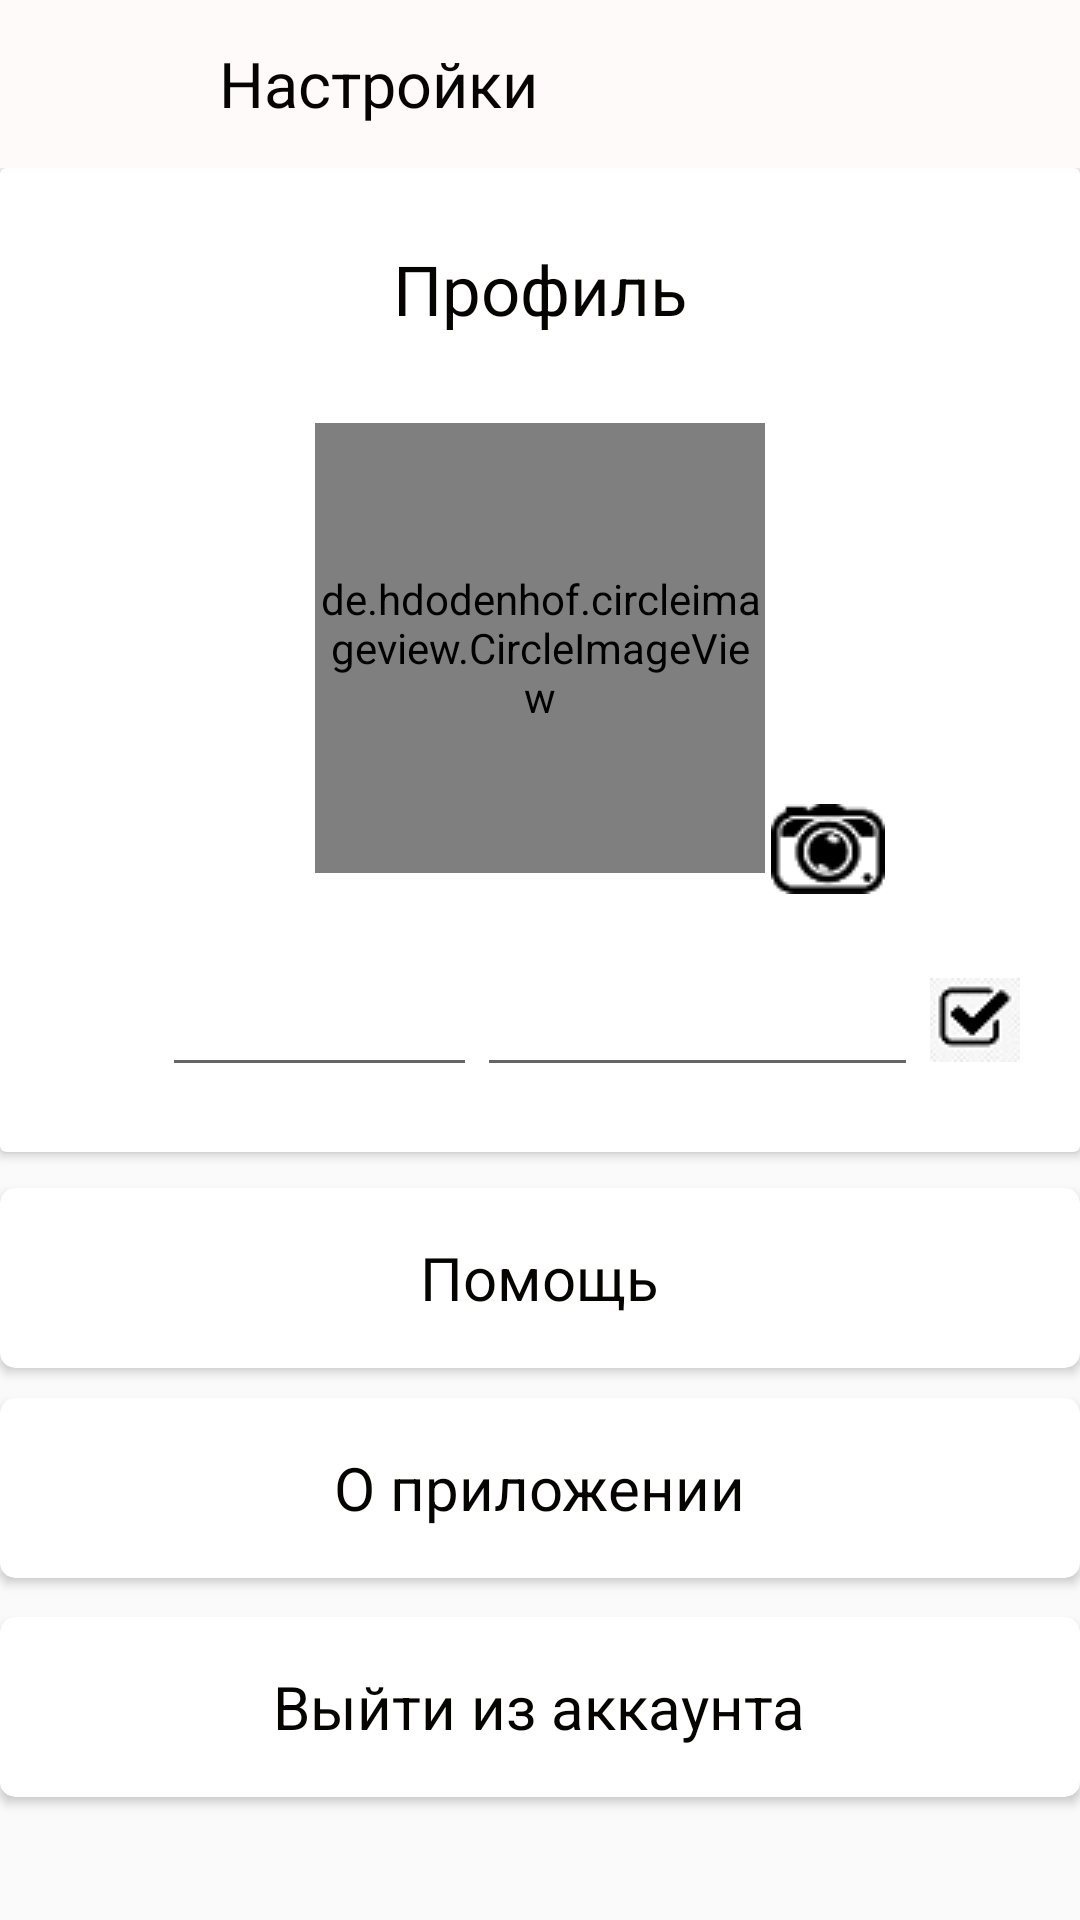

Layout XML and referenced resources for this Android screen:
<!-- AndroidManifest.xml: application theme AppTheme -->
<!-- res/layout/activity_main2.xml -->
<?xml version="1.0" encoding="utf-8"?>
<LinearLayout
    xmlns:android="http://schemas.android.com/apk/res/android"
    xmlns:app="http://schemas.android.com/apk/res-auto"
    xmlns:tools="http://schemas.android.com/tools"
    android:layout_width="match_parent"
    android:layout_height="match_parent"
    android:orientation="vertical"
    tools:context="com.arlhar_membots.Login_and_Regist.Main2Activity">
    <android.support.design.widget.AppBarLayout
        android:id="@+id/appbar_setting"
        android:layout_width="match_parent"
        android:layout_height="wrap_content">

        <android.support.v7.widget.Toolbar
            android:id="@+id/toolbar_setting"
            android:layout_width="match_parent"
            android:layout_height="wrap_content"
            android:theme="@style/ThemeOverlay.AppCompat.Dark.ActionBar"
            android:background="#fffafa"
            app:layout_scrollFlags="scroll|enterAlways|snap"
            app:titleTextColor="@android:color/white">
            <RelativeLayout
                android:layout_width="match_parent"
                android:layout_height="wrap_content">
                <ImageButton
                    android:layout_width="45dp"
                    android:layout_height="45dp"
                    android:src="@drawable/ic_action_name"
                    android:background="@android:color/transparent"
                    android:id="@+id/btnBack"
                    android:onClick="back"/>


                <TextView
                    android:layout_width="wrap_content"
                    android:layout_height="wrap_content"
                    android:layout_centerVertical="true"
                    android:layout_gravity="center"
                    android:layout_marginStart="12dp"
                    android:layout_toEndOf="@+id/btnBack"
                    android:text="@string/title_activity_settings"
                    android:textColor="#050401"
                    android:textStyle="normal"
                    android:textSize="21sp" />
            </RelativeLayout>

        </android.support.v7.widget.Toolbar>

    </android.support.design.widget.AppBarLayout>
    <ScrollView
        android:layout_width="match_parent"
        android:layout_height="match_parent">
        <LinearLayout
            android:layout_width="match_parent"
            android:layout_height="wrap_content"
            android:orientation="vertical">
            <android.support.v7.widget.CardView
                android:layout_width="match_parent"
                android:layout_height="328dp">
                <RelativeLayout
                    android:layout_width="match_parent"
                    android:layout_height="wrap_content"
                    android:layout_alignParentStart="true"
                    android:layout_below="@+id/appbar_setting">

                    <TextView
                        android:id="@+id/title_users"
                        android:layout_width="wrap_content"
                        android:layout_height="wrap_content"
                        android:layout_alignParentTop="true"
                        android:layout_centerHorizontal="true"
                        android:layout_marginTop="25dp"
                        android:text="@string/set_account"
                        android:textColor="#050401"
                        android:textSize="23sp"
                        android:textStyle="normal" />
                    <View
                        android:id="@+id/linesview"
                        android:layout_width="match_parent"
                        android:layout_height="1dp"
                        android:layout_marginTop="10dp"
                        android:layout_below="@id/title_users"
                        android:background="@drawable/toolbar_dropshadow" />

                    <de.hdodenhof.circleimageview.CircleImageView
                        android:id="@+id/circleImage_setting"
                        android:layout_width="150dp"
                        android:layout_height="150dp"
                        android:layout_centerHorizontal="true"
                        android:layout_marginTop="85dp"
                        android:scaleType="centerCrop"
                        app:layout_constraintStart_toStartOf="parent"
                        app:layout_constraintTop_toTopOf="parent" />
                    <LinearLayout
                        android:layout_width="wrap_content"
                        android:layout_height="wrap_content"
                        android:layout_centerInParent="true"
                        android:focusable="true"
                        android:focusableInTouchMode="true"
                        android:layout_below="@id/circleImage_setting"
                        app:layout_constraintStart_toStartOf="parent"
                        app:layout_constraintTop_toTopOf="parent"
                        android:orientation="horizontal">

                        <EditText
                            android:id="@+id/textName_setting"
                            android:layout_width="wrap_content"
                            android:layout_height="wrap_content"
                            android:layout_marginTop="30dp"
                            android:ems="5"
                            android:inputType="textCapWords"
                            android:maxLength="10"
                             />
                        <EditText
                            android:id="@+id/textFamily_setting"
                            android:layout_width="wrap_content"
                            android:layout_height="wrap_content"
                            android:layout_marginTop="30dp"
                            android:ems="7"
                            android:maxLength="13"
                            android:inputType="textCapWords"
                            />

                    </LinearLayout>


                    <ImageButton
                        android:id="@+id/edit_usernames"
                        android:layout_width="30dp"
                        android:layout_height="28dp"
                        android:layout_alignParentEnd="true"
                        android:layout_marginEnd="20dp"
                        android:layout_marginTop="270dp"
                        android:onClick="onEditName"
                        android:background="@android:color/transparent"
                        android:src="@drawable/check_edit" />

                    <ImageButton
                        android:id="@+id/photo_change"
                        android:layout_width="38dp"
                        android:layout_height="30dp"
                        android:layout_alignParentEnd="true"
                        android:layout_marginTop="212dp"
                        android:layout_marginEnd="65dp"
                        app:srcCompat="@drawable/change_camera" />
                   />


                </RelativeLayout>
            </android.support.v7.widget.CardView>
            <android.support.v7.widget.CardView
                android:layout_width="match_parent"
                android:layout_height="60dp"
                app:cardCornerRadius="5dp"
                android:onClick="onclickHelp"
                android:layout_marginBottom="10dp"
                android:layout_gravity="center_horizontal"
                android:layout_marginTop="12dp"
                >
                <RelativeLayout
                    android:layout_width="match_parent"
                    android:layout_height="match_parent">

                    <TextView
                        android:layout_width="wrap_content"
                        android:layout_height="wrap_content"
                        android:layout_centerInParent="true"
                        android:layout_gravity="center_horizontal"
                        android:background="@android:color/transparent"
                        android:text="@string/set_account6"
                        android:textColor="#050401"
                        android:textSize="20sp"
                        android:textStyle="normal"
                        app:layout_constraintStart_toStartOf="parent"
                        app:layout_constraintTop_toTopOf="parent" />
                </RelativeLayout>

            </android.support.v7.widget.CardView>
            <android.support.v7.widget.CardView
                android:layout_width="match_parent"
                android:layout_height="60dp"
                app:cardCornerRadius="5dp"
                android:onClick="onclickDevelop"
                android:layout_marginBottom="13dp"
                android:layout_gravity="center_horizontal"
                >

                <RelativeLayout
                    android:layout_width="match_parent"
                    android:layout_height="match_parent">

                    <TextView
                        android:layout_width="wrap_content"
                        android:layout_height="wrap_content"
                        android:layout_centerInParent="true"
                        android:layout_gravity="center_horizontal"
                        android:background="@android:color/transparent"
                        android:text="@string/set_account7"
                        android:textColor="#050401"
                        android:textSize="20sp"
                        android:textStyle="normal"
                        app:layout_constraintStart_toStartOf="parent"
                        app:layout_constraintTop_toTopOf="parent" />
                </RelativeLayout>

            </android.support.v7.widget.CardView>
            <android.support.v7.widget.CardView
                android:layout_width="match_parent"
                android:layout_height="60dp"
                app:cardCornerRadius="5dp"
                android:onClick="logOut"
                android:layout_marginBottom="13dp"
                android:layout_gravity="center_horizontal"
                >

                <RelativeLayout
                    android:layout_width="match_parent"
                    android:layout_height="match_parent">

                    <TextView
                        android:layout_width="wrap_content"
                        android:layout_height="wrap_content"
                        android:layout_centerInParent="true"
                        android:layout_gravity="center_horizontal"
                        android:background="@android:color/transparent"
                        android:text="@string/set_account5"
                        android:textColor="#050401"
                        android:textSize="20sp"
                        android:textStyle="normal"
                        app:layout_constraintStart_toStartOf="parent"
                        app:layout_constraintTop_toTopOf="parent" />
                </RelativeLayout>
</android.support.v7.widget.CardView>


        </LinearLayout>
    </ScrollView>



</LinearLayout>
<!-- resources referenced by this layout -->
<resources>
  <!-- drawable change_camera: png bitmap (drawable, 1807 bytes) -->
  <!-- drawable check_edit: png bitmap (drawable, 1608 bytes) -->
  <string name="set_account">Профиль</string>
  <string name="set_account5">Выйти из аккаунта</string>
  <string name="set_account6">Помощь</string>
  <string name="set_account7">О приложении</string>
  <string name="title_activity_settings">Настройки</string>
  <style name="AppTheme" parent="Theme.AppCompat.Light.NoActionBar">
          
  
          <item name="colorPrimary">#e9eef5</item>
          <item name="colorPrimaryDark">#e9eef5</item>
          <item name="colorAccent">@color/colorAccent</item>
          <item name="android:statusBarColor">#9ad3ff</item>
      </style>
  <color name="colorAccent">#FF4081</color>
</resources>
